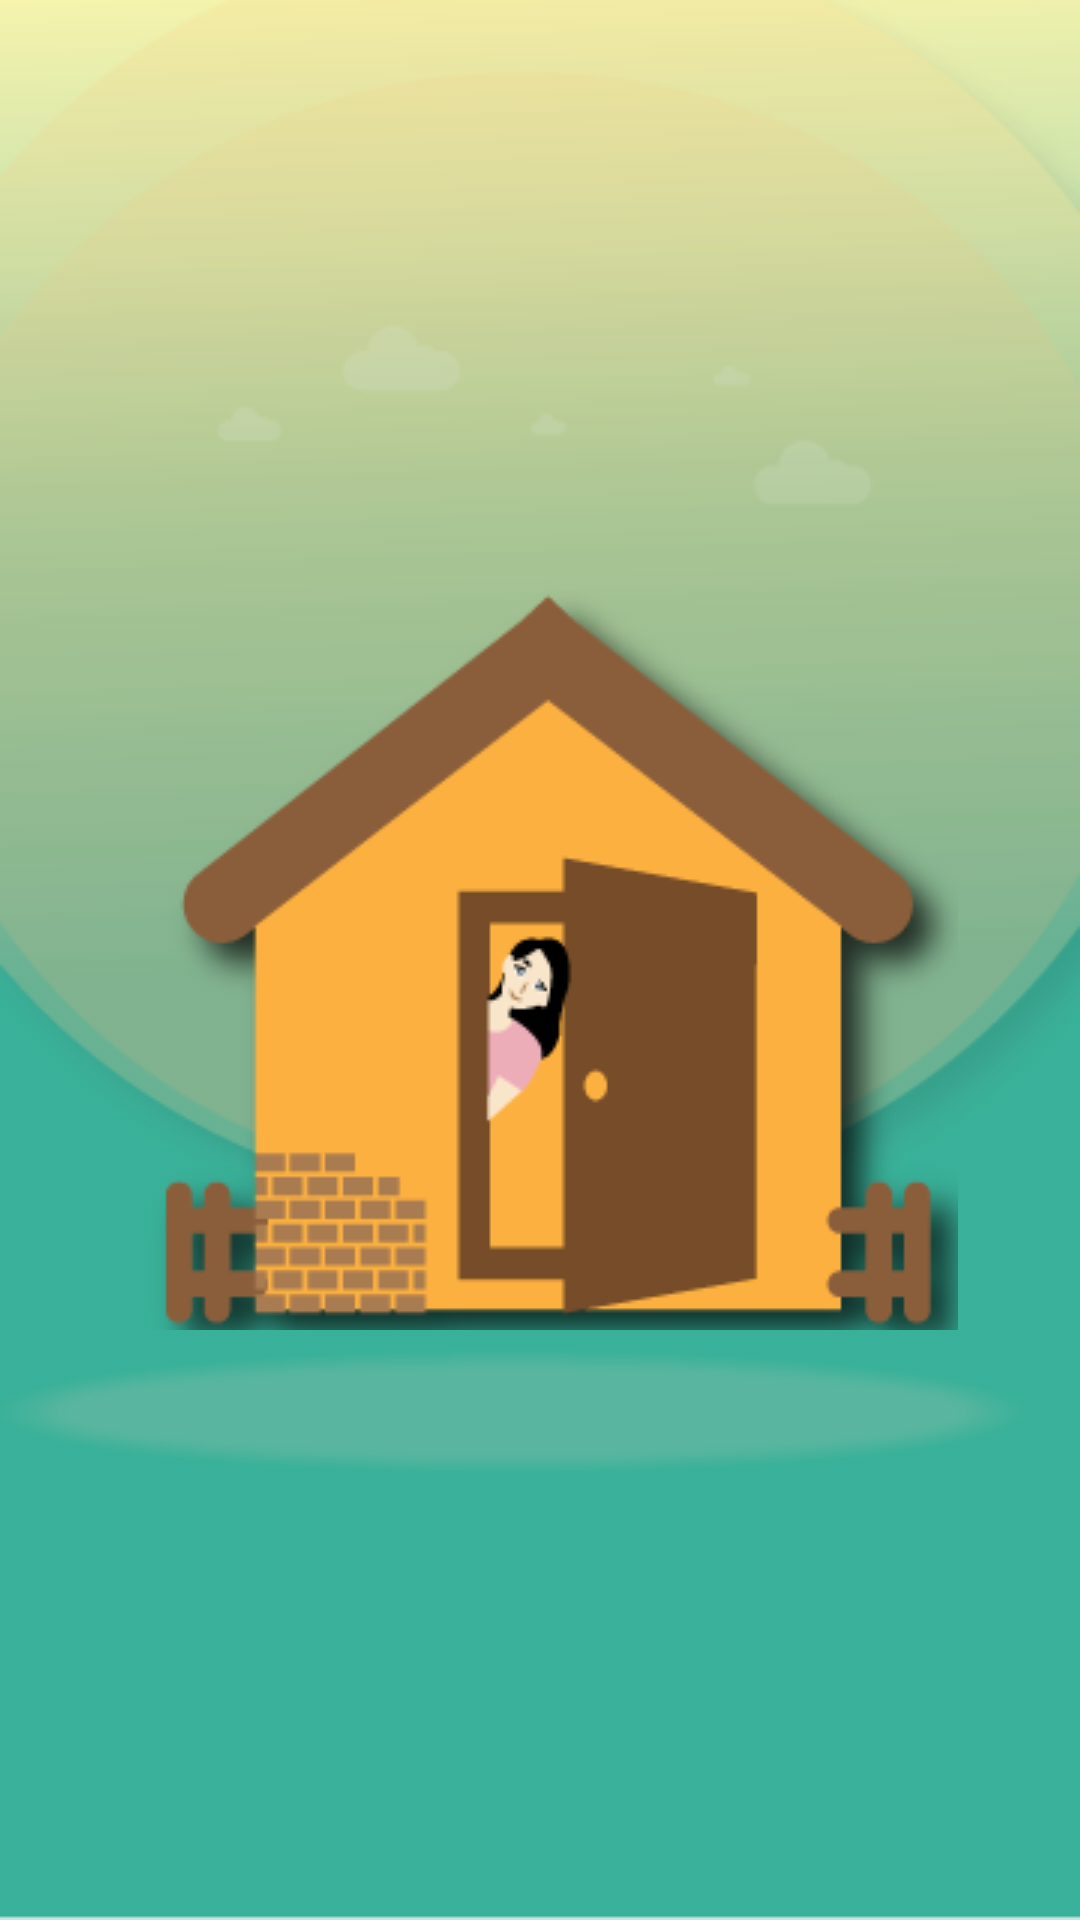

Layout XML and referenced resources for this Android screen:
<!-- AndroidManifest.xml: application theme AppTheme -->
<!-- res/layout/tip_content.xml -->
<?xml version="1.0" encoding="utf-8"?>
<RelativeLayout xmlns:android="http://schemas.android.com/apk/res/android"
    xmlns:tools="http://schemas.android.com/tools"
    android:background="@drawable/backgroundblue"
    android:layout_height="match_parent"
    android:layout_width="match_parent">


    <ImageView
        android:id="@+id/tip_logo"
        android:src="@drawable/house"
        android:layout_centerInParent="true"
        android:layout_width="wrap_content"
        android:layout_height="wrap_content" />

    <TextView
        android:id="@+id/tip_title"
        android:layout_below="@id/tip_logo"
        tools:text="Duis metus mi, tristique sit amet dolor sit"
        android:textSize="16sp"
        android:textColor="#fff"
        android:textStyle="bold"
        android:layout_centerHorizontal="true"
        android:layout_marginTop="18dp"
        android:layout_marginEnd="8dp"
        android:layout_width="wrap_content"
        android:layout_height="wrap_content"/>


    <TextView
        android:id="@+id/tip_subtitle"
        android:layout_below="@id/tip_title"
        tools:text="Lorem ipsum dolor sit amet, consectetur adipiscing elit"
        android:textSize="14sp"
        android:textColor="#fff"
        android:textAlignment="center"
        android:layout_centerHorizontal="true"
        android:layout_width="300dp"
        android:layout_height="wrap_content"/>


</RelativeLayout>
<!-- resources referenced by this layout -->
<resources>
  <!-- drawable backgroundblue: png bitmap (drawable, 20806 bytes) -->
  <!-- drawable house: png bitmap (drawable, 13100 bytes) -->
  <style name="AppTheme" parent="Theme.AppCompat.Light.NoActionBar">
          
          <item name="colorPrimary">@color/colorPrimary</item>
          <item name="colorPrimaryDark">@color/colorPrimaryDark</item>
          <item name="colorAccent">@color/colorAccent</item>
      </style>
  <color name="colorPrimary">#ec7000</color>
  <color name="colorPrimaryDark">#ec7000</color>
  <color name="colorAccent">#D81B60</color>
</resources>
